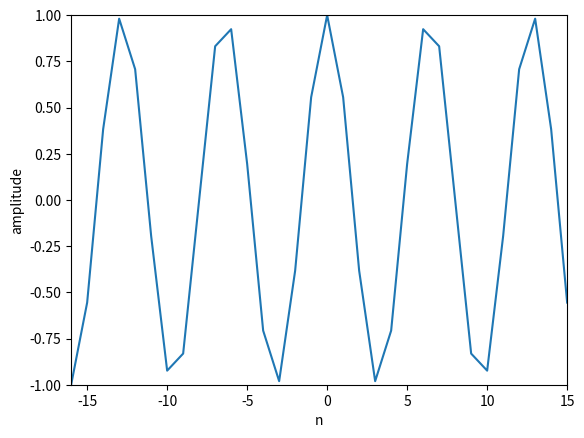

Recreate this plot in Python.
import matplotlib.pyplot as plt
import numpy as np

N = 32
k = 5
n = np.arange(-N/2, N/2)
s = np.exp(1j* 2 * np.pi * k * n / N)

plt.plot(n, np.real(s))
plt.axis([-N/2, N/2-1, -1, 1])
plt.xlabel('n')
plt.ylabel('amplitude')

plt.show()

'''
A = .8
f0 = 1000
phi = np.pi/2
fs = 44100
t = np.arange(-0.002, .002, 1.0/fs)
x = A * np.cos(2 * np.pi * f0 * t + phi)

plt.plot(t, x)
plt.axis([-.002, .002, -.8, .8])
plt.xlabel('time')
plt.ylabel('amplitude')

plt.show()
'''
